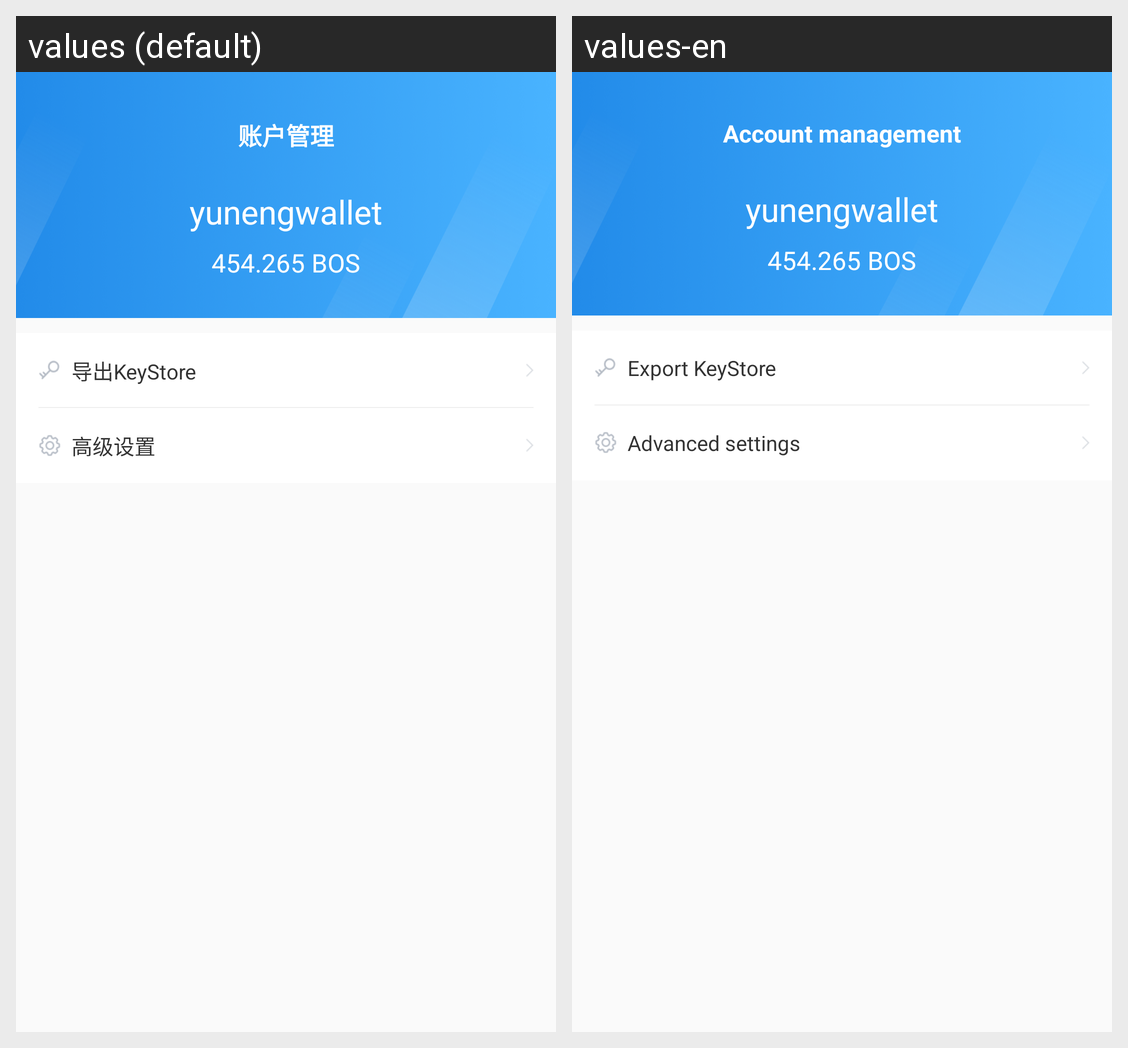

Translations of the strings shown on this Android screen, per locale in the grid:
Android screen res/layout/activity_wallet_manage.xml rendered under 2 locales, left to right: values (default), values-en. Device: Nexus 5 (rendered at 1080×1920; each locale shown at half size, 540×960, under a caption strip naming it); theme AppTheme.
Strings drawn on this screen, with the default value and each locale's value (text and hints the layout hard-codes, and strings that could not be matched under every locale, appear in the picture but are not listed):

manage_title
  values: 账户管理
  values-en: Account management

manage_txt_store
  values: 导出KeyStore
  values-en: Export KeyStore

manage_txt_install
  values: 高级设置
  values-en: Advanced settings
